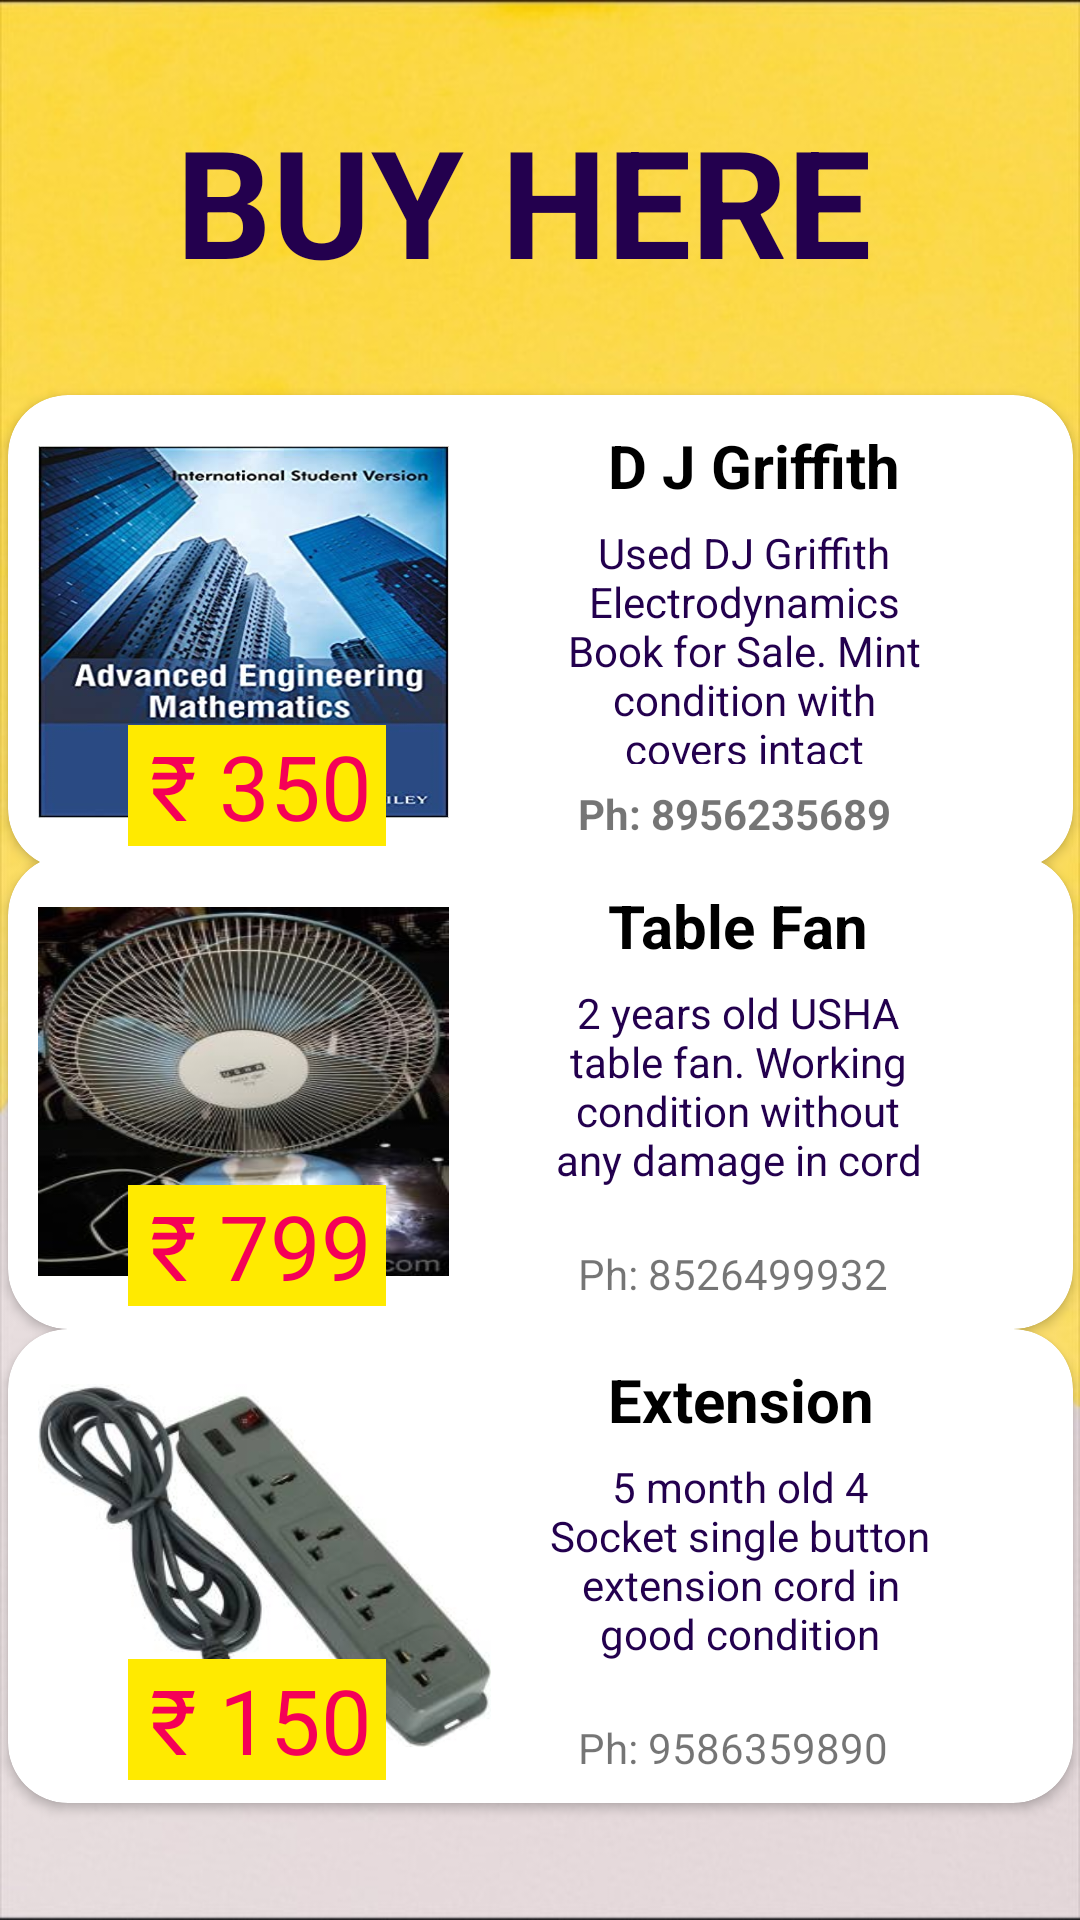

Android layout source for this screen:
<!-- AndroidManifest.xml: application theme Theme.Apna_Bazar -->
<!-- res/layout/activity_trial_page.xml -->
<?xml version="1.0" encoding="utf-8"?>
<androidx.constraintlayout.widget.ConstraintLayout xmlns:android="http://schemas.android.com/apk/res/android"
    xmlns:app="http://schemas.android.com/apk/res-auto"
    xmlns:tools="http://schemas.android.com/tools"
    android:layout_width="match_parent"
    android:layout_height="match_parent"
    tools:context=".trialPage"
    android:background="@drawable/bg1">

    <androidx.cardview.widget.CardView
        android:layout_width="355dp"
        android:layout_height="158dp"
        android:outlineAmbientShadowColor="@color/black"
        android:padding="10dp"
        app:cardCornerRadius="20dp"
        app:layout_constraintBottom_toBottomOf="parent"
        app:layout_constraintEnd_toEndOf="parent"
        app:layout_constraintStart_toStartOf="parent"
        app:layout_constraintTop_toTopOf="parent"
        app:layout_constraintVertical_bias="0.919">

        <ImageView
            android:id="@+id/imageView4"
            android:layout_width="151dp"
            android:layout_height="121dp"
            android:layout_gravity="center_vertical"
            android:layout_marginLeft="10dp"
            android:background="@drawable/extension" />

        <TextView
            android:layout_width="wrap_content"
            android:layout_height="wrap_content"
            android:layout_marginLeft="200dp"
            android:layout_marginTop="10dp"
            android:text="Extension"
            android:textColor="@color/black"
            android:textSize="20dp"
            android:textStyle="bold"

            />

        <TextView
            android:layout_width="128dp"
            android:layout_height="67dp"
            android:layout_marginLeft="180dp"
            android:layout_marginTop="43dp"
            android:text="5 month old 4 Socket single button extension cord in good condition"
            android:textAlignment="center"
            android:textColor="@color/textcolor" />

        <TextView
            android:id="@+id/textView3"
            android:layout_width="wrap_content"
            android:layout_height="wrap_content"
            android:layout_marginLeft="190dp"
            android:layout_marginTop="130dp"
            android:text="Ph: 9586359890" />
        <TextView
            android:layout_width="86dp"
            android:layout_height="wrap_content"
            android:layout_marginLeft="40dp"
            android:layout_marginTop="110dp"
            android:background="#FFEA00"
            android:text=" ₹ 150"
            android:textColor="#F50057"
            android:textSize="30dp"


            />


    </androidx.cardview.widget.CardView>

    <androidx.cardview.widget.CardView
        android:layout_width="355dp"
        android:layout_height="158dp"
        android:outlineAmbientShadowColor="@color/black"
        android:padding="10dp"
        app:cardCornerRadius="20dp"
        app:layout_constraintBottom_toBottomOf="parent"
        app:layout_constraintEnd_toEndOf="parent"
        app:layout_constraintStart_toStartOf="parent"
        app:layout_constraintTop_toTopOf="parent"
        app:layout_constraintVertical_bias="0.591">

        <ImageView

            android:layout_width="137dp"
            android:layout_height="123dp"
            android:layout_gravity="center_vertical"
            android:layout_marginLeft="10dp"
            android:background="@drawable/tablefan" />

        <TextView
            android:layout_width="wrap_content"
            android:layout_height="wrap_content"
            android:layout_marginLeft="200dp"
            android:layout_marginTop="10dp"
            android:text="Table Fan"
            android:textColor="@color/black"
            android:textSize="20dp"
            android:textStyle="bold"

            />

        <TextView
            android:layout_width="127dp"
            android:layout_height="85dp"
            android:layout_marginLeft="180dp"
            android:layout_marginTop="43dp"
            android:text="2 years old USHA table fan. Working condition without any damage in cord"
            android:textAlignment="center"
            android:textColor="@color/textcolor" />

        <TextView

            android:layout_width="wrap_content"
            android:layout_height="wrap_content"
            android:layout_marginLeft="190dp"
            android:layout_marginTop="130dp"
            android:text="Ph: 8526499932" />
        <TextView
            android:layout_width="86dp"
            android:layout_height="wrap_content"
            android:layout_marginLeft="40dp"
            android:layout_marginTop="110dp"
            android:background="#FFEA00"
            android:text=" ₹ 799"
            android:textColor="#F50057"
            android:textSize="30dp"


            />


    </androidx.cardview.widget.CardView>

    <androidx.cardview.widget.CardView
        android:layout_width="355dp"
        android:layout_height="158dp"
        android:outlineAmbientShadowColor="@color/black"
        android:padding="10dp"
        app:cardCornerRadius="20dp"
        app:layout_constraintBottom_toBottomOf="parent"
        app:layout_constraintEnd_toEndOf="parent"
        app:layout_constraintStart_toStartOf="parent"
        app:layout_constraintTop_toTopOf="parent"
        app:layout_constraintVertical_bias="0.273">


        <ImageView

            android:layout_width="137dp"
            android:layout_height="124dp"
            android:layout_gravity="center_vertical"
            android:layout_marginLeft="10dp"
            android:background="@drawable/advanced" />

        <TextView
            android:layout_width="wrap_content"
            android:layout_height="wrap_content"
            android:layout_marginLeft="200dp"
            android:layout_marginTop="10dp"
            android:text="D J Griffith"
            android:textColor="@color/black"
            android:textSize="20dp"
            android:textStyle="bold"

            />

        <TextView
            android:layout_width="131dp"
            android:layout_height="80dp"
            android:layout_marginLeft="180dp"
            android:layout_marginTop="43dp"
            android:text="Used DJ Griffith Electrodynamics Book for Sale. Mint condition with covers intact"
            android:textAlignment="center"
            android:textColor="@color/textcolor" />

        <TextView

            android:layout_width="wrap_content"
            android:layout_height="wrap_content"
            android:layout_marginLeft="190dp"
            android:layout_marginTop="130dp"
            android:text="Ph: 8956235689"
            android:textStyle="bold"
            />

        <TextView
            android:layout_width="86dp"
            android:layout_height="wrap_content"
            android:layout_marginLeft="40dp"
            android:layout_marginTop="110dp"
            android:background="#FFEA00"
            android:text=" ₹ 350"
            android:textColor="#F50057"
            android:textSize="30dp"


            />


    </androidx.cardview.widget.CardView>

    <TextView
        android:id="@+id/textView4"
        android:layout_width="243dp"
        android:layout_height="76dp"
        android:text="BUY HERE"
        android:textColor="@color/textcolor"
        android:textSize="50dp"
        android:textStyle="bold"
        app:layout_constraintBottom_toBottomOf="parent"
        app:layout_constraintEnd_toEndOf="parent"
        app:layout_constraintStart_toStartOf="parent"
        app:layout_constraintTop_toTopOf="parent"
        app:layout_constraintVertical_bias="0.059" />


</androidx.constraintlayout.widget.ConstraintLayout>
<!-- resources referenced by this layout -->
<resources>
  <color name="black">#FF000000</color>
  <color name="textcolor">#23004E</color>
  <!-- drawable advanced: jpg bitmap (drawable, 37299 bytes) -->
  <!-- drawable bg1: jpg bitmap (drawable, 55172 bytes) -->
  <!-- drawable extension: jpeg bitmap (drawable, 10578 bytes) -->
  <!-- drawable tablefan: jpeg bitmap (drawable, 20592 bytes) -->
  <style name="Theme.Apna_Bazar" parent="Theme.MaterialComponents.DayNight.DarkActionBar">
          
          <item name="colorPrimary">@color/purple_500</item>
          <item name="colorPrimaryVariant">@color/purple_700</item>
          <item name="colorOnPrimary">@color/white</item>
          
          <item name="colorSecondary">@color/teal_200</item>
          <item name="colorSecondaryVariant">@color/teal_700</item>
          <item name="colorOnSecondary">@color/black</item>
          
          <item name="android:statusBarColor" tools:targetApi="l">?attr/colorPrimaryVariant</item>
          
      </style>
  <color name="purple_500">#FF6200EE</color>
  <color name="purple_700">#FF3700B3</color>
  <color name="white">#FFFFFFFF</color>
  <color name="teal_200">#FF03DAC5</color>
  <color name="teal_700">#FF018786</color>
</resources>
